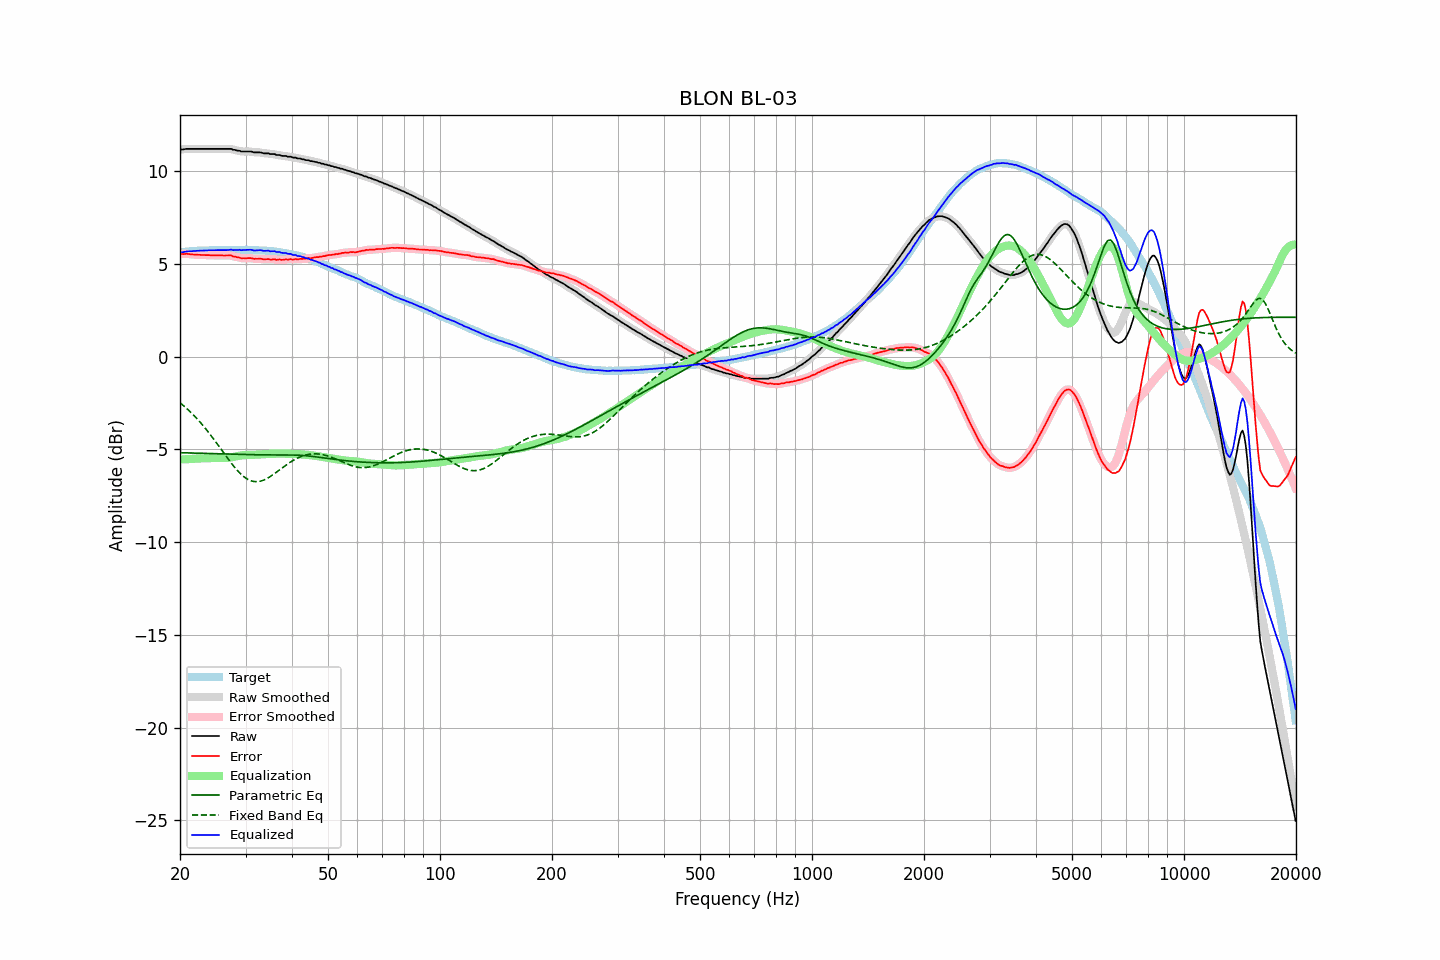

The file beside this chart, header and first rows:
frequency, raw, error, smoothed, error_smoothed, equalization, parametric_eq, fixed_band_eq, equalized_raw, equalized_smoothed, target
20.00, 11.17, 5.55, 11.16, 5.54, -5.54, -5.18, -2.49, 5.62, 5.62, 5.62
20.20, 11.17, 5.54, 11.17, 5.54, -5.54, -5.18, -2.56, 5.63, 5.63, 5.63
20.40, 11.17, 5.53, 11.18, 5.54, -5.54, -5.18, -2.63, 5.63, 5.64, 5.64
20.61, 11.19, 5.54, 11.19, 5.54, -5.53, -5.18, -2.70, 5.65, 5.65, 5.65
20.81, 11.20, 5.55, 11.19, 5.54, -5.53, -5.19, -2.78, 5.67, 5.66, 5.65
21.02, 11.20, 5.54, 11.20, 5.54, -5.53, -5.19, -2.86, 5.67, 5.67, 5.66
21.23, 11.20, 5.53, 11.20, 5.53, -5.52, -5.19, -2.94, 5.68, 5.68, 5.67
21.44, 11.20, 5.51, 11.20, 5.51, -5.52, -5.19, -3.03, 5.68, 5.68, 5.69
21.66, 11.20, 5.51, 11.20, 5.51, -5.51, -5.20, -3.11, 5.69, 5.69, 5.69
21.87, 11.20, 5.50, 11.20, 5.50, -5.50, -5.20, -3.20, 5.70, 5.70, 5.70
22.09, 11.20, 5.50, 11.20, 5.50, -5.50, -5.20, -3.29, 5.70, 5.70, 5.70
22.31, 11.20, 5.49, 11.20, 5.49, -5.49, -5.20, -3.39, 5.71, 5.71, 5.71
22.54, 11.20, 5.49, 11.20, 5.49, -5.49, -5.21, -3.48, 5.71, 5.71, 5.71
22.76, 11.20, 5.48, 11.20, 5.48, -5.48, -5.21, -3.58, 5.71, 5.71, 5.72
22.99, 11.20, 5.48, 11.20, 5.48, -5.48, -5.21, -3.68, 5.72, 5.72, 5.72
23.22, 11.20, 5.48, 11.20, 5.48, -5.48, -5.21, -3.79, 5.72, 5.72, 5.72
23.45, 11.20, 5.47, 11.20, 5.48, -5.47, -5.21, -3.89, 5.72, 5.72, 5.73
23.69, 11.20, 5.47, 11.20, 5.47, -5.47, -5.22, -4.00, 5.73, 5.73, 5.73
23.92, 11.20, 5.47, 11.20, 5.47, -5.47, -5.22, -4.11, 5.73, 5.73, 5.73
24.16, 11.20, 5.46, 11.20, 5.46, -5.46, -5.22, -4.22, 5.73, 5.73, 5.73
24.40, 11.20, 5.46, 11.20, 5.46, -5.46, -5.22, -4.33, 5.74, 5.74, 5.74
24.65, 11.20, 5.46, 11.20, 5.46, -5.46, -5.23, -4.45, 5.74, 5.74, 5.74
24.89, 11.20, 5.46, 11.20, 5.46, -5.46, -5.23, -4.57, 5.74, 5.74, 5.74
25.14, 11.20, 5.46, 11.20, 5.46, -5.46, -5.23, -4.69, 5.74, 5.74, 5.74
25.39, 11.20, 5.46, 11.20, 5.46, -5.46, -5.24, -4.80, 5.74, 5.74, 5.74
25.65, 11.20, 5.46, 11.20, 5.46, -5.46, -5.24, -4.93, 5.74, 5.74, 5.74
25.91, 11.20, 5.46, 11.20, 5.46, -5.46, -5.24, -5.05, 5.74, 5.74, 5.74
26.16, 11.20, 5.45, 11.20, 5.45, -5.46, -5.24, -5.17, 5.74, 5.74, 5.75
26.43, 11.20, 5.45, 11.20, 5.45, -5.46, -5.25, -5.29, 5.74, 5.74, 5.75
26.69, 11.20, 5.45, 11.20, 5.45, -5.46, -5.25, -5.41, 5.74, 5.74, 5.75
26.96, 11.20, 5.45, 11.20, 5.46, -5.45, -5.25, -5.52, 5.75, 5.75, 5.75
27.23, 11.20, 5.45, 11.20, 5.45, -5.44, -5.25, -5.64, 5.76, 5.76, 5.74
27.50, 11.20, 5.46, 11.19, 5.44, -5.43, -5.26, -5.75, 5.77, 5.76, 5.74
27.77, 11.15, 5.40, 11.17, 5.42, -5.41, -5.26, -5.86, 5.74, 5.75, 5.75
28.05, 11.15, 5.40, 11.14, 5.39, -5.39, -5.26, -5.97, 5.76, 5.75, 5.75
28.33, 11.12, 5.37, 11.12, 5.37, -5.37, -5.26, -6.07, 5.75, 5.75, 5.75
28.62, 11.10, 5.35, 11.11, 5.35, -5.35, -5.27, -6.17, 5.75, 5.75, 5.75
28.90, 11.10, 5.34, 11.08, 5.33, -5.34, -5.27, -6.26, 5.76, 5.75, 5.76
29.19, 11.06, 5.30, 11.07, 5.32, -5.32, -5.27, -6.34, 5.74, 5.75, 5.76
29.48, 11.06, 5.31, 11.06, 5.30, -5.32, -5.27, -6.42, 5.74, 5.75, 5.75
29.78, 11.06, 5.31, 11.06, 5.30, -5.31, -5.27, -6.49, 5.75, 5.75, 5.75
30.08, 11.06, 5.30, 11.06, 5.30, -5.30, -5.28, -6.55, 5.75, 5.75, 5.76
30.38, 11.06, 5.31, 11.06, 5.31, -5.30, -5.28, -6.61, 5.76, 5.76, 5.75
30.68, 11.06, 5.31, 11.06, 5.31, -5.30, -5.28, -6.65, 5.76, 5.76, 5.75
30.99, 11.06, 5.31, 11.05, 5.31, -5.30, -5.28, -6.69, 5.76, 5.76, 5.75
31.30, 11.04, 5.30, 11.04, 5.29, -5.29, -5.29, -6.71, 5.75, 5.74, 5.74
31.61, 11.01, 5.27, 11.02, 5.28, -5.29, -5.29, -6.73, 5.72, 5.73, 5.74
31.93, 11.01, 5.28, 11.01, 5.27, -5.29, -5.29, -6.74, 5.72, 5.72, 5.73
32.24, 11.01, 5.27, 11.01, 5.28, -5.28, -5.29, -6.74, 5.73, 5.73, 5.74
32.57, 11.01, 5.28, 11.01, 5.28, -5.27, -5.29, -6.73, 5.74, 5.74, 5.73
32.89, 11.01, 5.29, 11.00, 5.28, -5.27, -5.29, -6.71, 5.74, 5.73, 5.72
33.22, 10.99, 5.27, 10.99, 5.26, -5.26, -5.29, -6.69, 5.73, 5.72, 5.72
33.55, 10.96, 5.24, 10.97, 5.25, -5.26, -5.30, -6.66, 5.70, 5.71, 5.72
33.89, 10.96, 5.24, 10.96, 5.25, -5.25, -5.30, -6.62, 5.70, 5.71, 5.72
34.23, 10.96, 5.26, 10.95, 5.25, -5.25, -5.30, -6.58, 5.71, 5.70, 5.70
34.57, 10.96, 5.26, 10.95, 5.25, -5.25, -5.30, -6.53, 5.71, 5.70, 5.70
34.92, 10.92, 5.23, 10.93, 5.24, -5.24, -5.30, -6.47, 5.68, 5.69, 5.69
35.27, 10.92, 5.22, 10.93, 5.24, -5.24, -5.30, -6.41, 5.68, 5.69, 5.69
35.62, 10.92, 5.25, 10.91, 5.24, -5.24, -5.30, -6.36, 5.68, 5.68, 5.67
35.97, 10.92, 5.25, 10.90, 5.24, -5.23, -5.30, -6.29, 5.68, 5.67, 5.67
... 635 more rows
